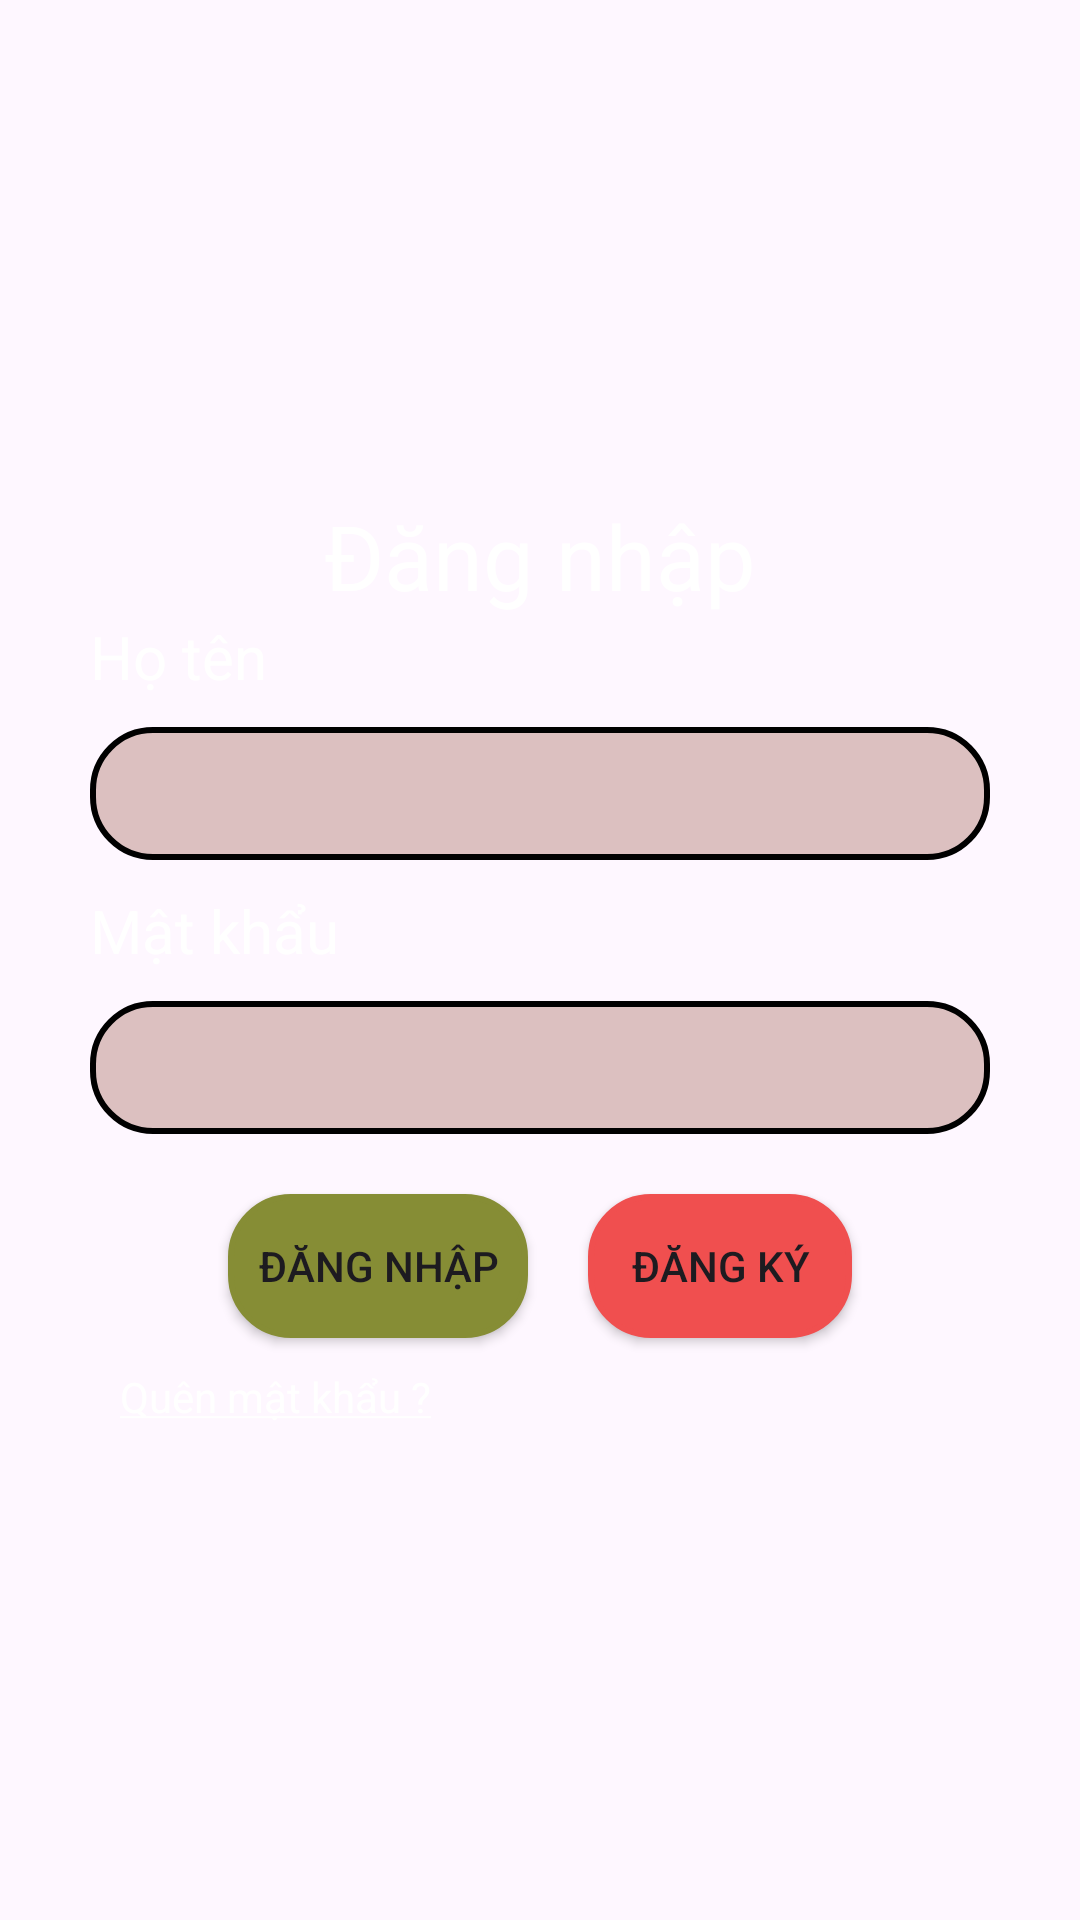

Here is an Android app screen rendered from its layout file. Give the layout XML and the strings, colors and styles it references.
<!-- AndroidManifest.xml: application theme Theme.ASM_PH51025_AND102 -->
<!-- res/layout/activity_login.xml -->
<?xml version="1.0" encoding="utf-8"?>
<LinearLayout
    xmlns:android="http://schemas.android.com/apk/res/android"
    xmlns:app="http://schemas.android.com/apk/res-auto"
    xmlns:tools="http://schemas.android.com/tools"
    android:id="@+id/main"
    android:layout_width="match_parent"
    android:layout_height="match_parent"
    android:orientation="vertical"
    android:background="@drawable/img_login"
    android:gravity="center"
    android:padding="20sp"
    tools:context=".LoginActivity">

    <TextView
        android:layout_width="wrap_content"
        android:layout_height="wrap_content"
        android:text="Đăng nhập"
        android:textSize="30sp"
        android:textColor="@color/white"/>
    <TextView
        android:layout_gravity="start"
        android:layout_width="wrap_content"
        android:layout_height="wrap_content"
        android:text="Họ tên"
        android:textSize="20sp"
        android:paddingLeft="10sp"
        android:textColor="@color/white"
        />
    <EditText
        android:id="@+id/txtEmail"
        android:layout_width="match_parent"
        android:layout_height="wrap_content"
        android:layout_margin="10sp"
        android:background="@drawable/custom"
        />
    <TextView
        android:layout_gravity="start"
        android:layout_width="wrap_content"
        android:layout_height="wrap_content"
        android:text="Mật khẩu"
        android:textSize="20sp"
        android:paddingLeft="10sp"
        android:textColor="@color/white"/>
    <EditText
        android:id="@+id/txtPass"
        android:layout_width="match_parent"
        android:layout_height="wrap_content"
        android:layout_margin="10sp"
        android:background="@drawable/custom"
        />

    <LinearLayout
        android:layout_width="match_parent"
        android:layout_height="wrap_content"
        android:orientation="horizontal"
        android:gravity="center"
        >

        <Button
            android:id="@+id/btnLogin"
            android:layout_width="wrap_content"
            android:layout_height="48dp"
            android:layout_gravity="center"
            android:layout_margin="10sp"
            android:background="@drawable/btn"
            android:text="Đăng nhập"
            app:backgroundTint="#868D35" />

        <Button
            android:id="@+id/btnResig"
            android:layout_width="wrap_content"
            android:layout_height="48dp"
            android:layout_margin="10sp"
            android:background="@drawable/btn"
            android:text="Đăng ký"
            app:backgroundTint="#F04F4F"/>
    </LinearLayout>

    <TextView
        android:id="@+id/txtFogot"
        android:layout_gravity="start"
        android:layout_width="wrap_content"
        android:layout_height="wrap_content"
        android:text="@string/fogot"
        android:paddingLeft="20sp"
        android:textColor="@color/white"/>
</LinearLayout>
<!-- resources referenced by this layout -->
<resources>
  <!-- drawable btn (drawable) -->
  <?xml version="1.0" encoding="utf-8"?>
  <shape xmlns:android="http://schemas.android.com/apk/res/android">
      <stroke
          android:width="2dp"
          android:color="@color/black"/>
      <corners android:radius="20dp" />
  
      <solid android:color="@color/white"/>
      <padding
          android:bottom="10dp"
          android:left="10dp"
          android:right="10dp"
          android:top="10dp" />
  </shape>
  <!-- drawable custom (drawable) -->
  <?xml version="1.0" encoding="utf-8"?>
  <shape xmlns:android="http://schemas.android.com/apk/res/android">
      <stroke
          android:width="2dp" />
      <corners android:radius="20dp" />
  
      <solid android:color="#DCC0C0"/>
      <padding
          android:bottom="10dp"
          android:left="10dp"
          android:right="10dp"
          android:top="10dp" />
  </shape>
  <string name="fogot"><u>Quên mật khẩu ?</u></string>
  <style name="Theme.ASM_PH51025_AND102" parent="Base.Theme.ASM_PH51025_AND102" />
  <style name="Base.Theme.ASM_PH51025_AND102" parent="Theme.Material3.DayNight.NoActionBar">
          
          
      </style>
  <!-- not gathered from this repository: default colours our renderer supplied (Android Studio template values) -->
  <color name="black">#FF000000</color>
  <color name="white">#FFFFFFFF</color>
</resources>
